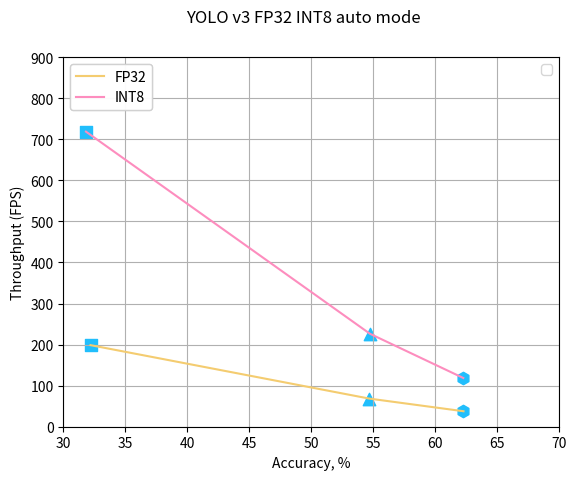

Source code (Python):
from typing import Dict

import matplotlib.pyplot as plt

data = {
    'ssd512': [
        {
            'precision': 'FP32',
            'image_size': 307,
            'shrink_percent': 60,
            'accuracy': 0.860219279,
            'fps': 31.05,
            'latency': 32.06
        },
        {
            'precision': 'FP32',
            'image_size': 358,
            'shrink_percent': 70,
            'accuracy': 0.8849146,
            'fps': 24,
            'latency': 41.42
        },
        {
            'precision': 'FP32',
            'image_size': 409,
            'shrink_percent': 80,
            'accuracy': 0.900116568,
            'fps': 18.99,
            'latency': 52.44
        },
        {
            'precision': 'FP32',
            'image_size': 460,
            'shrink_percent': 90,
            'accuracy': 0.925786965,
            'fps': 15.29,
            'latency': 65.12
        },
        {
            'precision': 'FP32',
            'image_size': 512,
            'shrink_percent': 100,
            'accuracy': 0.935635092,
            'fps': 12.82,
            'latency': 77.47
        },
        {
            'precision': 'INT8',
            'image_size': 307,
            'shrink_percent': 60,
            'accuracy': 0.860887752,
            'fps': 63.99,
            'latency': 14.64
        },
        {
            'precision': 'INT8',
            'image_size': 358,
            'shrink_percent': 70,
            'accuracy': 0.884815653,
            'fps': 61.29,
            'latency': 15.8
        },
        {
            'precision': 'INT8',
            'image_size': 409,
            'shrink_percent': 80,
            'accuracy': 0.900743537,
            'fps': 42.56,
            'latency': 22.61
        },
        {
            'precision': 'INT8',
            'image_size': 460,
            'shrink_percent': 90,
            'accuracy': 0.924497067,
            'fps': 37.71,
            'latency': 25.91
        },
        {
            'precision': 'INT8',
            'image_size': 512,
            'shrink_percent': 100,
            'accuracy': 0.936863839,
            'fps': 36.19,
            'latency': 26.05
        },
    ],
    'yolo_v3': [
        {
            'precision': 'FP32',
            'image_size': 130,
            'shrink_percent': 40,
            'accuracy': 0.321967471,
            'fps': 87.41,
            'latency': 11.33
        },
        {
            'precision': 'FP32',
            'image_size': 290,
            'shrink_percent': 70,
            'accuracy': 0.546742586,
            'fps': 38.66,
            'latency': 25.71
        },
        {
            'precision': 'FP32',
            'image_size': 416,
            'shrink_percent': 100,
            'accuracy': 0.622759,
            'fps': 24.55,
            'latency': 40.53
        },
        {
            'precision': 'INT8',
            'image_size': 130,
            'shrink_percent': 40,
            'accuracy': 0.31829058,
            'fps': 215.05,
            'latency': 4.57
        },
        {
            'precision': 'INT8',
            'image_size': 290,
            'shrink_percent': 70,
            'accuracy': 0.547299563,
            'fps': 94.94,
            'latency': 10.47
        },
        {
            'precision': 'INT8',
            'image_size': 416,
            'shrink_percent': 100,
            'accuracy': 0.622583988,
            'fps': 59.62,
            'latency': 16.75
        }
    ]
}
data_auto = {
    'ssd512': [
        {
            'precision': 'FP32',
            'image_size': 307,
            'shrink_percent': 60,
            'accuracy': 0.860219279,
            'fps': 41.49,
            'latency': 144.17
        },
        {
            'precision': 'FP32',
            'image_size': 358,
            'shrink_percent': 70,
            'accuracy': 0.8849146,
            'fps': 31.24,
            'latency': 190.95
        },
        {
            'precision': 'FP32',
            'image_size': 409,
            'shrink_percent': 80,
            'accuracy': 0.900116568,
            'fps': 24.54,
            'latency': 243.37
        },
        {
            'precision': 'FP32',
            'image_size': 460,
            'shrink_percent': 90,
            'accuracy': 0.925786965,
            'fps': 19.19,
            'latency': 309.49
        },
        {
            'precision': 'FP32',
            'image_size': 512,
            'shrink_percent': 100,
            'accuracy': 0.935635092,
            'fps': 15.65,
            'latency': 380.3
        },
        {
            'precision': 'INT8',
            'image_size': 307,
            'shrink_percent': 60,
            'accuracy': 0.860887752,
            'fps': 133.87,
            'latency': 44.06
        },
        {
            'precision': 'INT8',
            'image_size': 358,
            'shrink_percent': 70,
            'accuracy': 0.884815653,
            'fps': 97.67,
            'latency': 60.79
        },
        {
            'precision': 'INT8',
            'image_size': 409,
            'shrink_percent': 80,
            'accuracy': 0.900743537,
            'fps': 77.23,
            'latency': 76.78
        },
        {
            'precision': 'INT8',
            'image_size': 460,
            'shrink_percent': 90,
            'accuracy': 0.924497067,
            'fps': 60.08,
            'latency': 97.69
        },
        {
            'precision': 'INT8',
            'image_size': 512,
            'shrink_percent': 100,
            'accuracy': 0.936863839,
            'fps': 50.4,
            'latency': 117.61
        },
    ],
    'yolo_v3': [
        {
            'precision': 'FP32',
            'image_size': 130,
            'shrink_percent': 40,
            'accuracy': 0.321967471,
            'fps': 198.64,
            'latency': 29.99
        },
        {
            'precision': 'FP32',
            'image_size': 290,
            'shrink_percent': 70,
            'accuracy': 0.546742586,
            'fps': 68.51,
            'latency': 88.35
        },
        {
            'precision': 'FP32',
            'image_size': 416,
            'shrink_percent': 100,
            'accuracy': 0.622759,
            'fps': 37.69,
            'latency': 158.88
        },
        {
            'precision': 'INT8',
            'image_size': 130,
            'shrink_percent': 40,
            'accuracy': 0.31829058,
            'fps': 718.57,
            'latency': 8.27
        },
        {
            'precision': 'INT8',
            'image_size': 290,
            'shrink_percent': 70,
            'accuracy': 0.547299563,
            'fps': 226.38,
            'latency': 26.44
        },
        {
            'precision': 'INT8',
            'image_size': 416,
            'shrink_percent': 100,
            'accuracy': 0.622583988,
            'fps': 118.67,
            'latency': 50.38
        }
    ]
}

markers_map = {
    40: 's',
    60: 'o',
    70: '^',
    80: 'v',
    90: 'D',
    100: 'h',
}


def create_axes(name: str, x_lim=(80, 100), y_lim=(10, 40)):
    figure, axes = plt.subplots()
    figure.suptitle(name)
    axes.grid(True)
    axes.set_xlabel('Accuracy, %')
    axes.set_xlim(x_lim)
    axes.set_ylabel('Throughput (FPS)')
    axes.set_ylim(y_lim)
    return figure, axes


def add_plot_to_axes(axes, data: Dict, line_color: str):
    plots = []
    shrinks = []
    accuracy = []
    fps = []

    for experiment in data:
        scatter = axes.scatter(experiment['accuracy'] * 100,
                               experiment['fps'], c='#21befc',
                               marker=markers_map[experiment['shrink_percent']],
                               s=80)
        shrinks.append(f'{experiment["shrink_percent"]}%')
        fps.append(experiment['fps'])
        accuracy.append(experiment['accuracy'] * 100)
        plots.append(scatter)
    return axes.plot(accuracy, fps, color=line_color)[0], plots


def save_plot_combined(data, int8_data, name, xlim=(80, 100), ylim=(10, 40)):
    shrinks = []

    figure, axes = create_axes(name)

    approximated, plots = add_plot_to_axes(axes, data, line_color='#f4cc70')
    approximated_int8, plots_int8 = add_plot_to_axes(axes, int8_data, line_color='#fd8dbe')

    plots.extend(plots_int8)

    legend = plt.legend(plots, shrinks)
    legend2 = plt.legend([approximated, approximated_int8], ['FP32', 'INT8'], loc='upper left')
    axes.add_artist(legend)
    axes.add_artist(legend2)

    axes.set_xlim(xlim)
    axes.set_ylim(ylim)
    figure.show()
    # plt.savefig(f'{name}.png', bbox_inches='tight')


ssd_fp32_data = list(filter(lambda item: item['precision'] == 'FP32', data['ssd512']))
ssd_int8_data = list(filter(lambda item: item['precision'] == 'INT8', data['ssd512']))
yolo_fp32_data = list(filter(lambda item: item['precision'] == 'FP32', data['yolo_v3']))
yolo_int8_data = list(filter(lambda item: item['precision'] == 'INT8', data['yolo_v3']))

ssd_fp32_data_auto = list(filter(lambda item: item['precision'] == 'FP32', data_auto['ssd512']))
ssd_int8_data_auto = list(filter(lambda item: item['precision'] == 'INT8', data_auto['ssd512']))
yolo_fp32_data_auto = list(filter(lambda item: item['precision'] == 'FP32', data_auto['yolo_v3']))
yolo_int8_data_auto = list(filter(lambda item: item['precision'] == 'INT8', data_auto['yolo_v3']))

# save_plot(ssd_fp32_data, 'SSD512 FP32')
# save_plot(ssd_int8_data, 'SSD512 INT8', ylim=(30, 70))
#
# save_plot(yolo_fp32_data, 'YOLO V3 FP32', ylim=(20,90), xlim=(30, 70))
# save_plot(yolo_int8_data, 'YOLO V3 INT8', ylim=(55, 220), xlim=(30, 70))

# save_plot_combined(ssd_fp32_data, ssd_int8_data, 'SSD512 FP32 INT8', ylim=(0, 70))
# save_plot_combined(yolo_fp32_data, yolo_int8_data, 'YOLO v3 FP32 INT8', ylim=(0, 270), xlim=(30, 70))

# save_plot_combined(ssd_fp32_data_auto, ssd_int8_data_auto, 'SSD512 FP32 INT8 auto mode', ylim=(0, 140))
save_plot_combined(yolo_fp32_data_auto, yolo_int8_data_auto, 'YOLO v3 FP32 INT8 auto mode', ylim=(0, 900),
                   xlim=(30, 70))
